Run: headless pygame with SDL's dummy video driver; simulated clock (each Clock.tick advances the game by its frame time, no real sleeping); random seed 0; keys injected as events and as key.get_pressed() state; mouse plan: one left click at the window centre at the start of phase 2, then a move to the lower-right quarter at the start of phase 3.
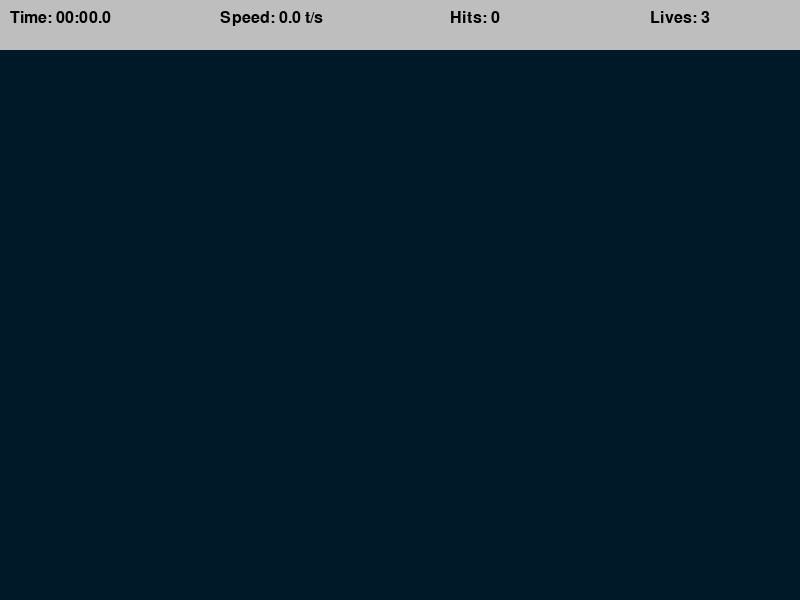
Frame 1 of 4 · flips 1–60 · no input
Frame 2 of 4 · flips 61–180 · clicked the window centre · tapped SPACE, RETURN · held RIGHT (→), D · screen unchanged from frame 1, image omitted
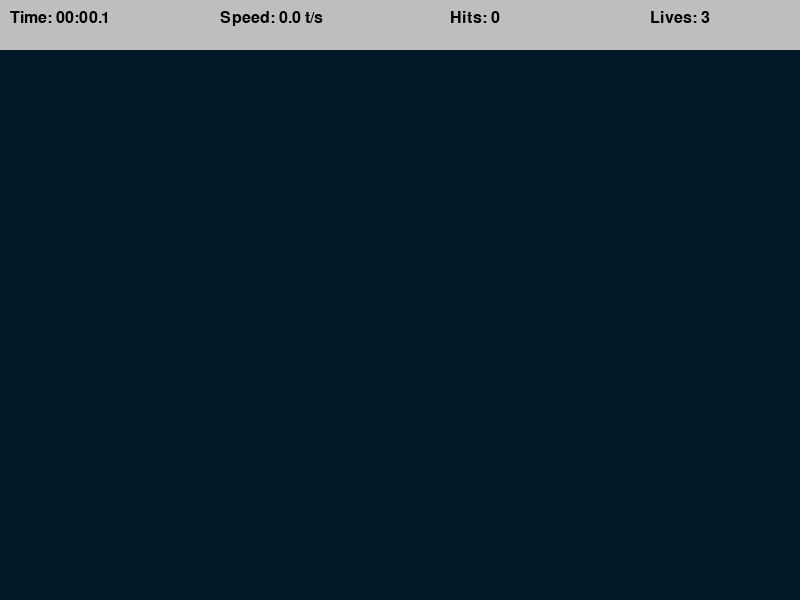
Frame 3 of 4 · flips 181–300 · moved the mouse to the lower-right quarter · held DOWN (↓), S
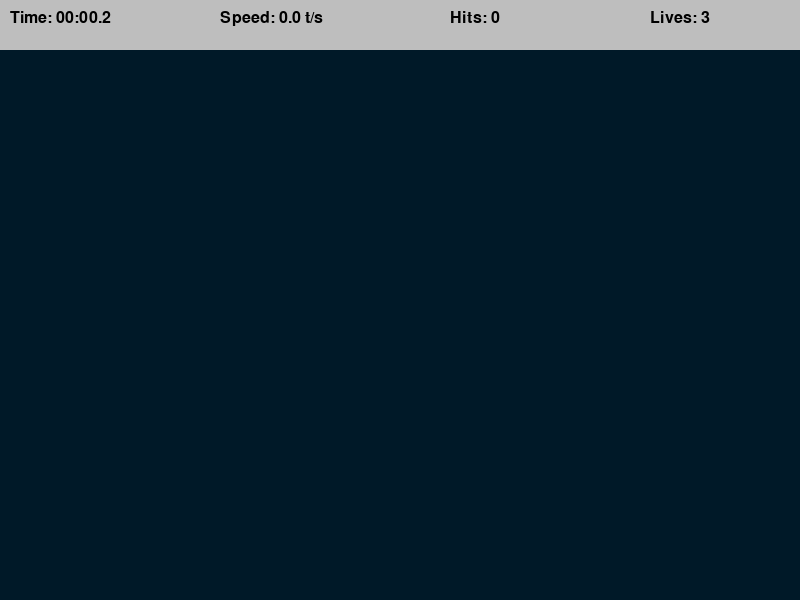
Frame 4 of 4 · flips 301–420 · held LEFT (←), A, UP (↑), W

The pygame program that drew these frames:

import pygame
import random
import time
import math

pygame.init()

SCREEN_WIDTH = 800
SCREEN_HEIGHT = 600

WINDOW = pygame.display.set_mode((SCREEN_WIDTH, SCREEN_HEIGHT))
pygame.display.set_caption("Reaction Trainer")

BACKGROUND_COLOR = (0, 25, 40)

HEADER_HEIGHT = 50
EDGE_PADDING = 30

SPAWN_INTERVAL = 400
SPAWN_EVENT = pygame.USEREVENT + 1

MAX_MISSES = 3

FONT = pygame.font.SysFont("arial", 24)


class Bubble:
    MAX_RADIUS = 30
    ANIMATION_SPEED = 0.2

    OUTER_COLOR = "red"
    INNER_COLOR = "white"

    def __init__(self, x, y):
        self.x = x
        self.y = y
        self.radius = 0
        self.growing = True

    def animate(self):
        if self.radius >= self.MAX_RADIUS:
            self.growing = False

        if self.growing:
            self.radius += self.ANIMATION_SPEED
        else:
            self.radius -= self.ANIMATION_SPEED

    def draw(self, surface):
        pygame.draw.circle(
            surface,
            self.OUTER_COLOR,
            (self.x, self.y),
            int(self.radius)
        )

        pygame.draw.circle(
            surface,
            self.INNER_COLOR,
            (self.x, self.y),
            int(self.radius * 0.8)
        )

        pygame.draw.circle(
            surface,
            self.OUTER_COLOR,
            (self.x, self.y),
            int(self.radius * 0.6)
        )

        pygame.draw.circle(
            surface,
            self.INNER_COLOR,
            (self.x, self.y),
            int(self.radius * 0.4)
        )

    def is_clicked(self, mouse_x, mouse_y):
        distance = math.hypot(
            mouse_x - self.x,
            mouse_y - self.y
        )

        return distance <= self.radius


def center_x(surface):
    return SCREEN_WIDTH / 2 - surface.get_width() / 2


def format_time(seconds_passed):
    minutes = int(seconds_passed // 60)
    seconds = int(seconds_passed % 60)
    tenths = int((seconds_passed * 10) % 10)

    return f"{minutes:02}:{seconds:02}.{tenths}"


def draw_header(screen, elapsed, hits, misses):
    pygame.draw.rect(
        screen,
        "grey",
        (0, 0, SCREEN_WIDTH, HEADER_HEIGHT)
    )

    speed = round(hits / elapsed, 1) if elapsed > 0 else 0

    labels = [
        FONT.render(f"Time: {format_time(elapsed)}", True, "black"),
        FONT.render(f"Speed: {speed} t/s", True, "black"),
        FONT.render(f"Hits: {hits}", True, "black"),
        FONT.render(f"Lives: {MAX_MISSES - misses}", True, "black")
    ]

    screen.blit(labels[0], (10, 10))
    screen.blit(labels[1], (220, 10))
    screen.blit(labels[2], (450, 10))
    screen.blit(labels[3], (650, 10))


def draw_game(screen, bubbles):
    screen.fill(BACKGROUND_COLOR)

    for bubble in bubbles:
        bubble.draw(screen)


def show_results(screen, elapsed, hits, clicks):
    screen.fill(BACKGROUND_COLOR)

    speed = round(hits / elapsed, 1) if elapsed > 0 else 0
    accuracy = round((hits / clicks) * 100, 1) if clicks > 0 else 0

    results = [
        FONT.render(f"Time: {format_time(elapsed)}", True, "white"),
        FONT.render(f"Speed: {speed} t/s", True, "white"),
        FONT.render(f"Hits: {hits}", True, "white"),
        FONT.render(f"Accuracy: {accuracy}%", True, "white")
    ]

    positions = [100, 200, 300, 400]

    for label, y in zip(results, positions):
        screen.blit(label, (center_x(label), y))

    pygame.display.update()

    waiting = True

    while waiting:
        for event in pygame.event.get():
            if event.type == pygame.QUIT:
                pygame.quit()
                quit()

            if event.type == pygame.KEYDOWN:
                pygame.quit()
                quit()


def main():
    clock = pygame.time.Clock()

    bubbles = []

    hits = 0
    clicks = 0
    misses = 0

    start_time = time.time()

    pygame.time.set_timer(
        SPAWN_EVENT,
        SPAWN_INTERVAL
    )

    running = True

    while running:
        clock.tick(60)

        current_click = False

        mouse_x, mouse_y = pygame.mouse.get_pos()

        elapsed = time.time() - start_time

        for event in pygame.event.get():

            if event.type == pygame.QUIT:
                running = False

            elif event.type == SPAWN_EVENT:

                x = random.randint(
                    EDGE_PADDING,
                    SCREEN_WIDTH - EDGE_PADDING
                )

                y = random.randint(
                    HEADER_HEIGHT + EDGE_PADDING,
                    SCREEN_HEIGHT - EDGE_PADDING
                )

                bubbles.append(Bubble(x, y))

            elif event.type == pygame.MOUSEBUTTONDOWN:
                current_click = True
                clicks += 1

        for bubble in bubbles[:]:

            bubble.animate()

            if bubble.radius <= 0:
                bubbles.remove(bubble)
                misses += 1
                continue

            if current_click and bubble.is_clicked(mouse_x, mouse_y):
                bubbles.remove(bubble)
                hits += 1

        if misses >= MAX_MISSES:
            show_results(
                WINDOW,
                elapsed,
                hits,
                clicks
            )

        draw_game(WINDOW, bubbles)
        draw_header(WINDOW, elapsed, hits, misses)

        pygame.display.update()

    pygame.quit()


if __name__ == "__main__":
    main()
